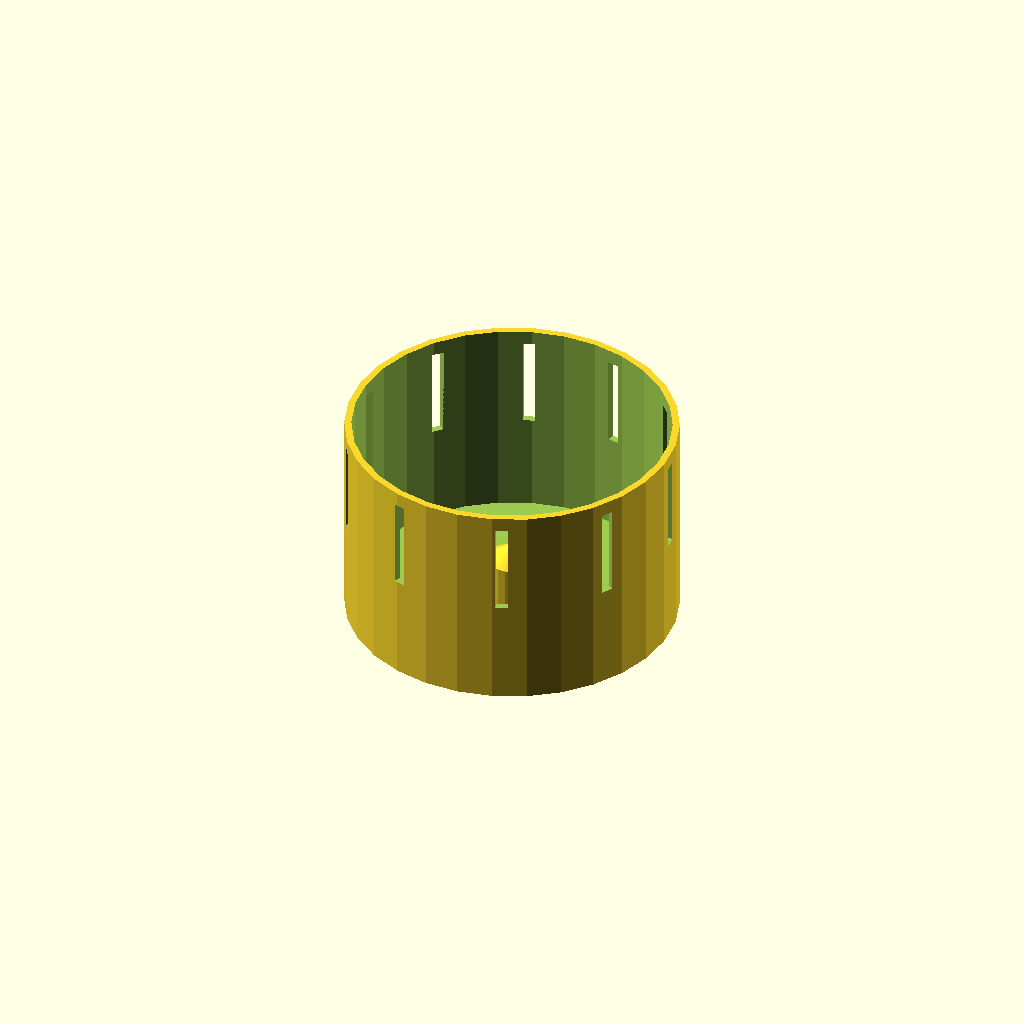
Cell 1: the model at its default parameters.
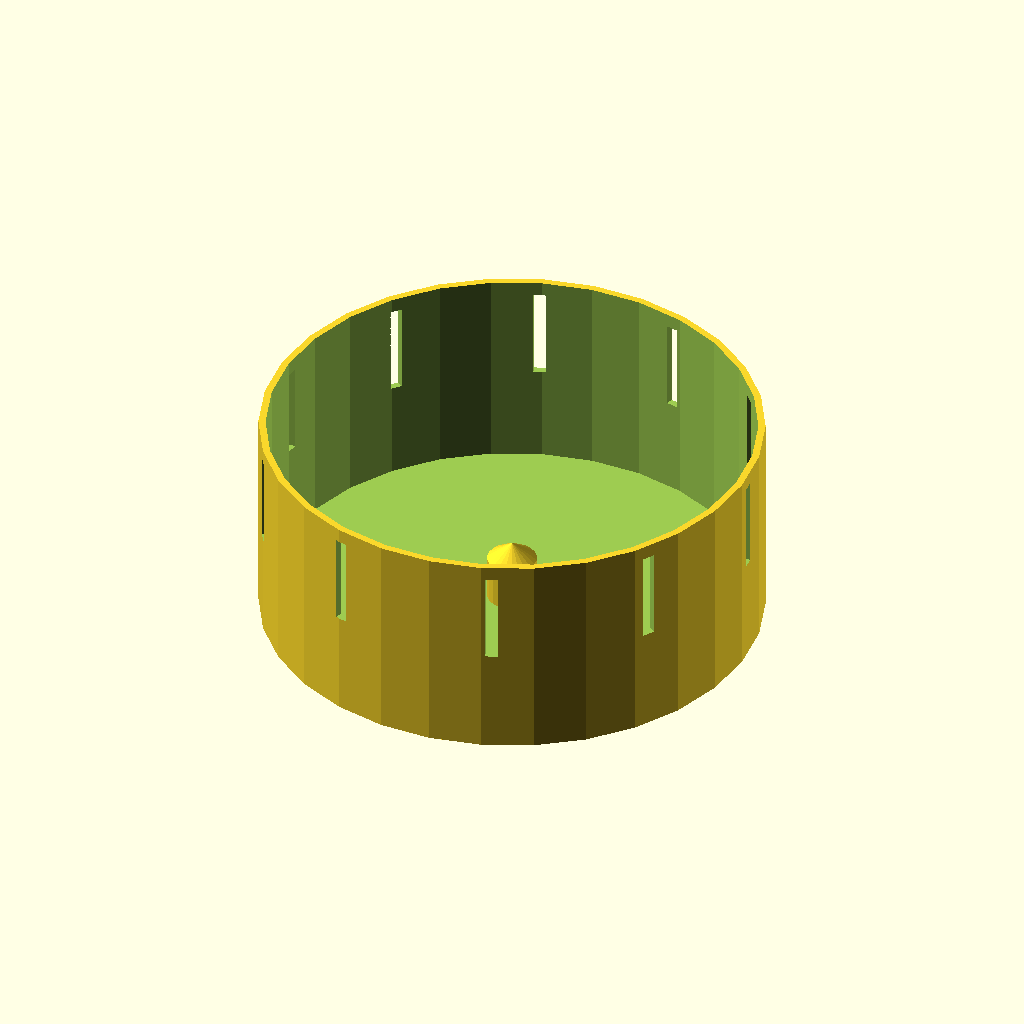
Cell 2 — pictureStripLength set to 431, the other parameters unchanged.
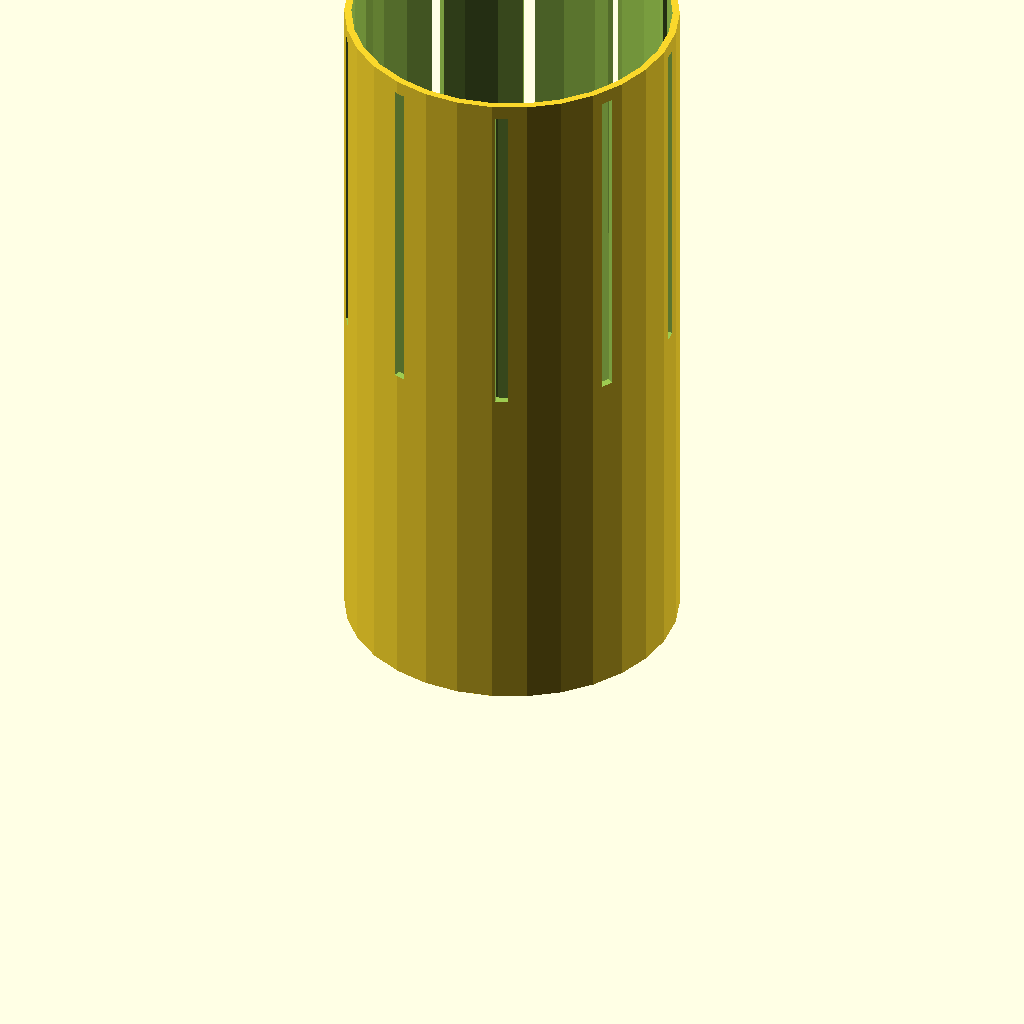
Cell 3 — pictureHeight set to 100, the other parameters unchanged.
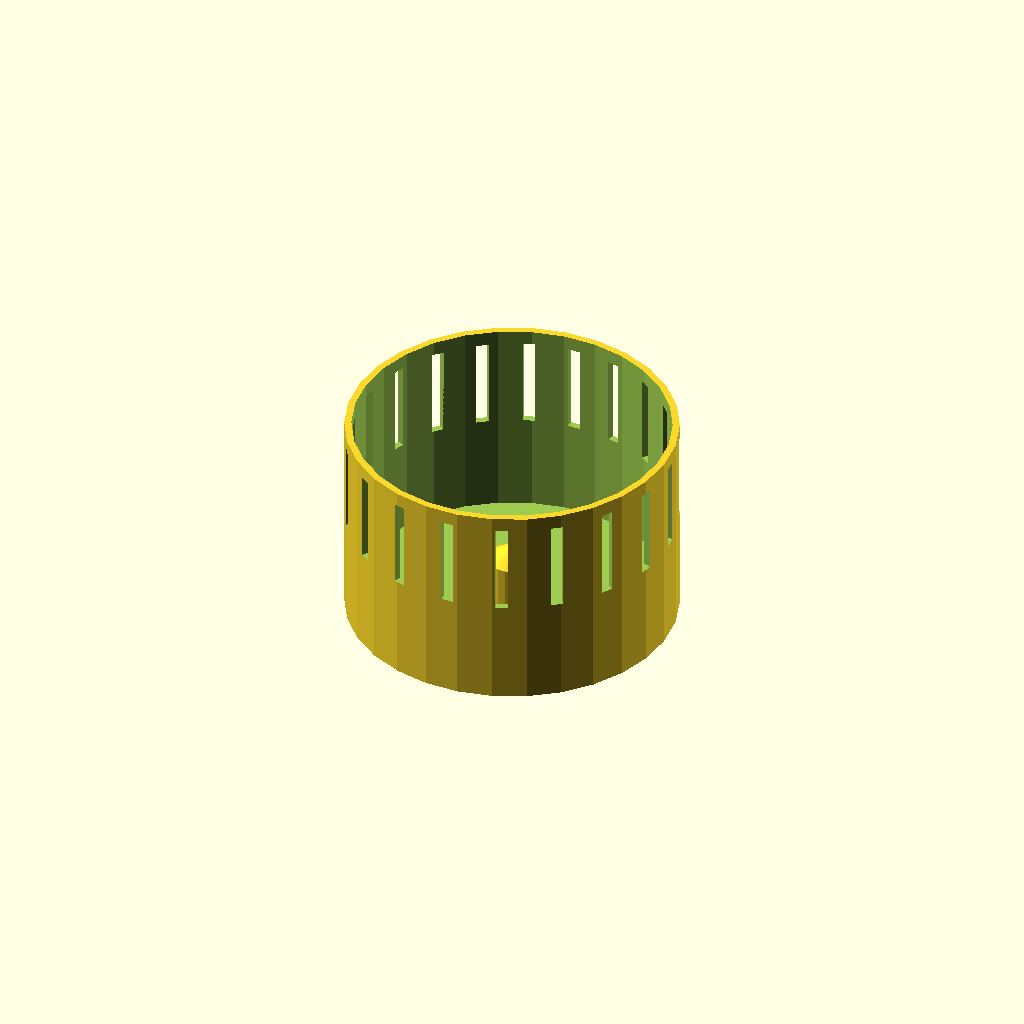
Cell 4 — slitCount set to 20, the other parameters unchanged.
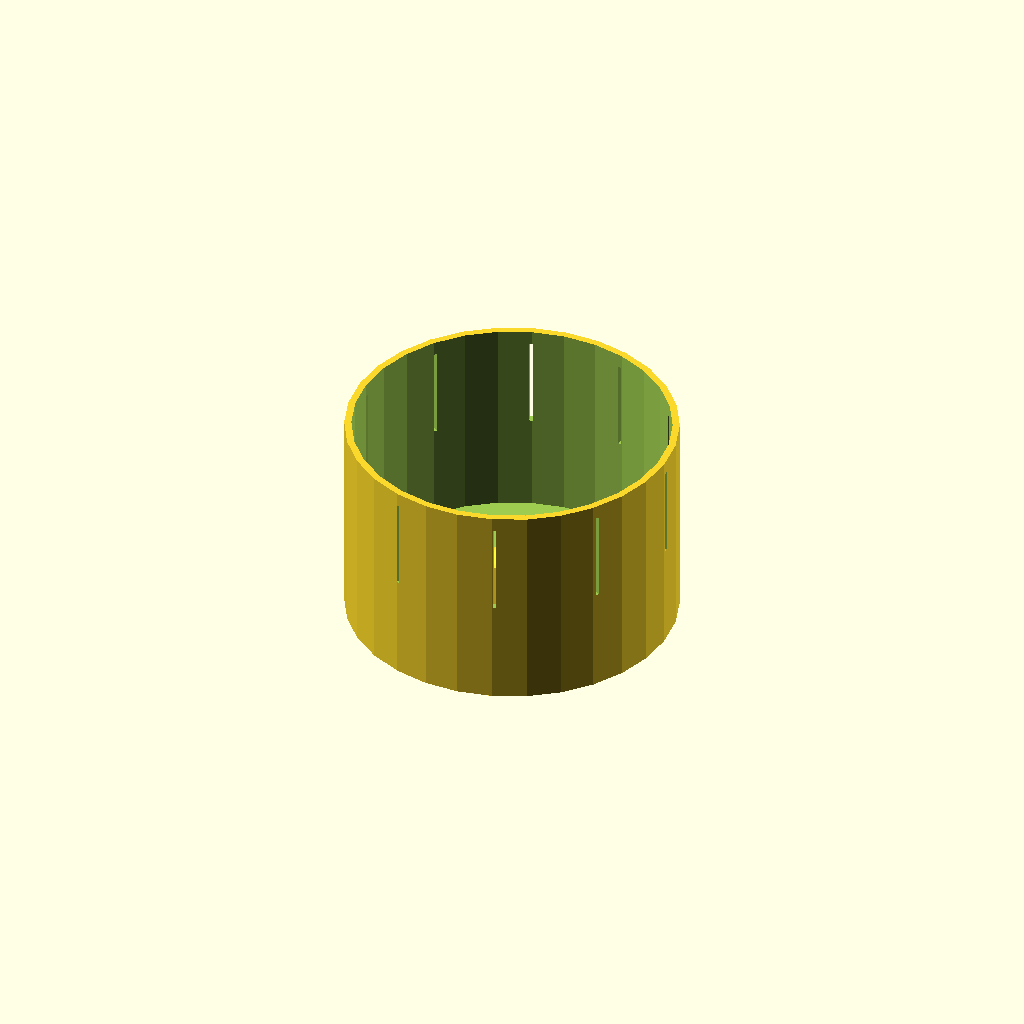
Cell 5: the same model with slitWidth = 2.
All cells are drawn from one camera (rotation 55°, 0°, 25°, orthographic, colour scheme Cornfield), so only the parameter changes between them.
The OpenSCAD source (inputs/thingiverse/files/thing-1347506/files/Zoetrope.scad):
// Zoetrope animation device by Michael S. Scherotter

// picture strip length in mm
pictureStripLength = 281; //[250:431]

// picture strip height in mm
pictureHeight = 30; // [10:100]

// number of slits
slitCount = 10; // [6:20]

// slit width in mm
slitWidth = 7; // [2:10]

// ignore
coneHeight = 5;

createZoetrope();

module hub(hubHeight)
{
	union()
	{
		cylinder(h= hubHeight - coneHeight, r= 7);
		translate([0,0,hubHeight - coneHeight])
		{
			cylinder(r1=7, r2=0, h=5);
		};
	}
}

module insideHub(pictureHeight) {
    height = pictureHeight - 2;
    innerConeHeight = coneHeight - 1;

    union()
	{
		cylinder(r= 5, h= height - coneHeight);
		translate([0,0,height-coneHeight])
		{
			cylinder(r1= 5, r2= 0, h= coneHeight);
		};
	}
}

module slits(outerRadius, pictureHeight, slitHeight, slitWidth, slitCount) 
{
    arc = 360 / slitCount;
	translate([0,0,pictureHeight])
	{
		union()
		{
			for (a=[0:arc:360])
			{
				translate([0, slitWidth / 2, 0])
				{
					rotate([0,0,a])
					{
						cube([outerRadius * 2, slitWidth / 2, slitHeight]);
					}
				}
			}
		}
	}
}


module createZoetrope () {
	innerRadius = pictureStripLength / (2 * 3.1415927);
    outerRadius = innerRadius + 2;
    slitHeight = pictureHeight;
    hubHeight = pictureHeight *0.65;

    totalHeight = pictureHeight + slitHeight;

	difference()
	{
		union()	
		{
			difference()
			{
				cylinder(r= outerRadius, h= totalHeight );
				translate([0,0,2]){
					cylinder(r= innerRadius, h= totalHeight );
				};
			};
			hub(hubHeight);
		};
		insideHub(hubHeight);
		slits(outerRadius, pictureHeight, slitHeight - 4, slitWidth, slitCount);
	}
}
Customizer parameters (derived from the source; name, type, default, range or options):
pictureStripLength: number, default 281, range 250 to 431
pictureHeight: number, default 30, range 10 to 100
slitCount: number, default 10, range 6 to 20
slitWidth: number, default 7, range 2 to 10
coneHeight: number, default 5
